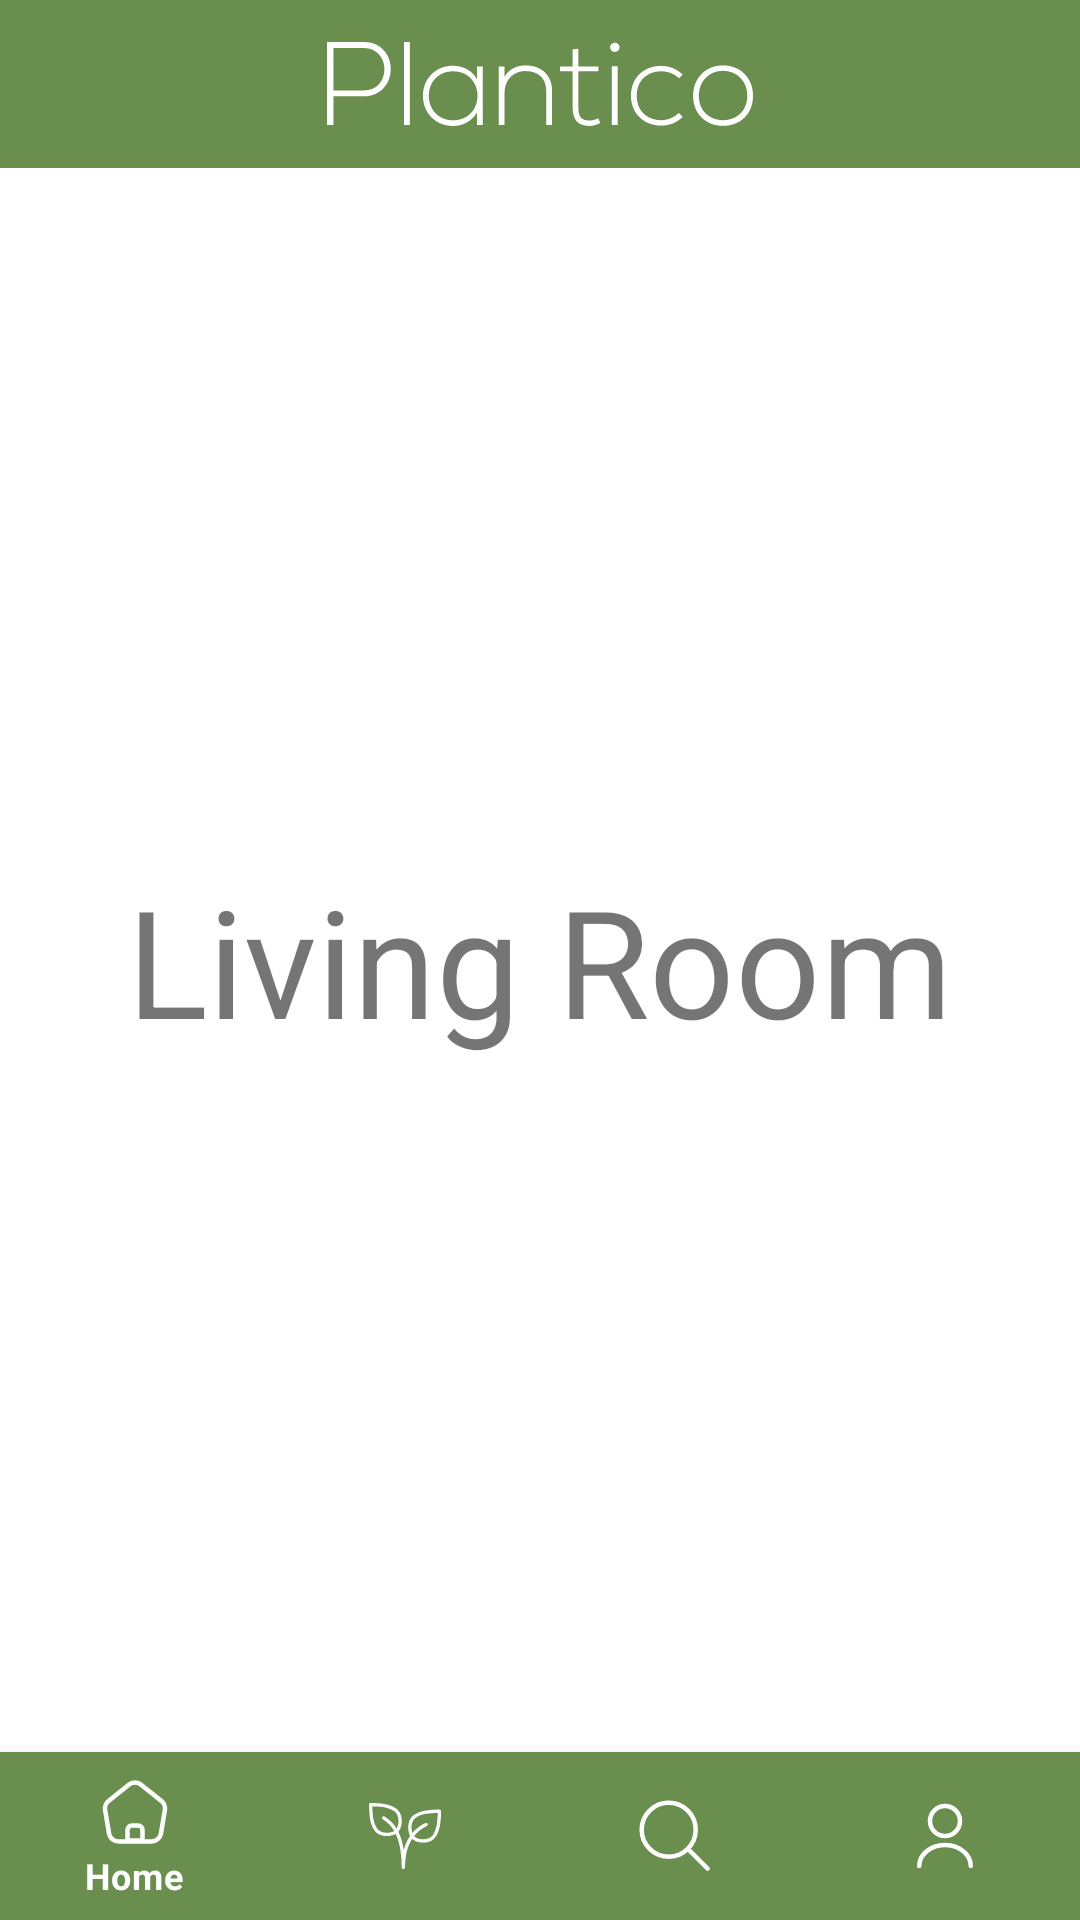

The Android layout XML behind this screen, and the referenced resources:
<!-- AndroidManifest.xml: application theme Theme.Plantico -->
<!-- res/layout/activity_plant.xml -->
<?xml version="1.0" encoding="utf-8"?>
<androidx.constraintlayout.widget.ConstraintLayout xmlns:android="http://schemas.android.com/apk/res/android"
    xmlns:app="http://schemas.android.com/apk/res-auto"
    xmlns:tools="http://schemas.android.com/tools"
    android:layout_width="match_parent"
    android:layout_height="match_parent"
    tools:context=".ui.PlantActivity">

    <androidx.appcompat.widget.Toolbar
        android:id="@+id/toolbar_homescreen"
        android:background="@color/primary"
        app:titleTextColor="@color/white"
        android:gravity="center"
        style="@style/Theme.Design.NoActionBar"
        app:layout_constraintStart_toStartOf="parent"
        app:layout_constraintTop_toTopOf="parent"
        android:layout_width="match_parent"
        android:layout_height="wrap_content">

        <ImageView
            android:layout_width="wrap_content"
            android:layout_height="match_parent"
            android:layout_marginTop="5dp"
            android:layout_marginBottom="5dp"
            android:layout_gravity="center"
            android:src="@drawable/ic_plantico_text"/>

    </androidx.appcompat.widget.Toolbar>

    <TextView
        android:id="@+id/plant_detail_header"
        android:layout_width="wrap_content"
        android:layout_height="wrap_content"
        android:text="Living Room"
        android:layout_gravity="center"
        android:textAlignment="center"
        android:textSize="50sp"
        app:layout_constraintBottom_toTopOf="@+id/bottom_navigation"
        app:layout_constraintLeft_toLeftOf="parent"
        app:layout_constraintRight_toRightOf="parent"
        app:layout_constraintTop_toBottomOf="@+id/toolbar_homescreen" />

    <com.google.android.material.bottomnavigation.BottomNavigationView
        android:id="@+id/bottom_navigation"
        android:layout_width="match_parent"
        android:layout_height="wrap_content"
        app:itemBackground="@color/primary"
        app:itemIconTint="@android:color/white"
        app:itemTextColor="@android:color/white"
        app:layout_constraintBottom_toBottomOf="parent"
        app:layout_constraintEnd_toEndOf="parent"
        app:layout_constraintHorizontal_bias="0.0"
        app:layout_constraintStart_toStartOf="parent"
        app:layout_constraintVertical_bias="1.0"
        app:menu="@menu/bottom_nav_menu" />



</androidx.constraintlayout.widget.ConstraintLayout>
<!-- resources referenced by this layout -->
<resources>
  <color name="primary">#6A8E4E</color>
  <color name="white">#FFFFFFFF</color>
  <!-- drawable ic_plantico_text: vector/xml drawable (drawable, 2442 chars, omitted) -->
  <style name="Theme.Plantico" parent="Theme.MaterialComponents.DayNight.DarkActionBar">
          
          <item name="colorPrimary">@color/primary</item>
          <item name="colorPrimaryVariant">@color/primary</item>
          <item name="colorOnPrimary">@color/onPrimary</item>
          
          <item name="colorSecondary">@color/secondary</item>
          <item name="colorSecondaryVariant">@color/secondary</item>
          <item name="colorOnSecondary">@color/onSecondary</item>
          
          <item name="android:statusBarColor" tools:targetApi="31">?attr/colorPrimaryVariant</item>
          
      </style>
  <color name="onPrimary">#FFFFFF</color>
  <color name="secondary">#B0D182</color>
  <color name="onSecondary">#FFFFFF</color>
</resources>
